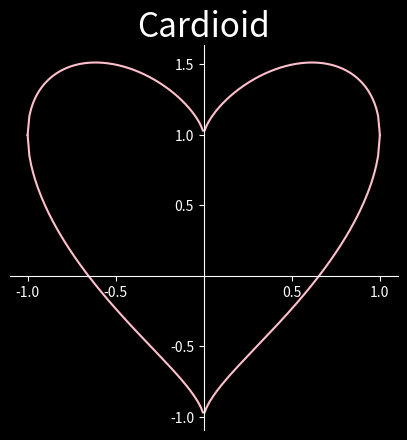

The script that saved this image:
import matplotlib.pyplot as plt
import numpy as np
plt.style.use('dark_background')
fig, ax = plt.subplots(figsize=(5,5))
ax.spines['right'].set_color('none')
ax.spines['top'].set_color('none')
ax.spines['bottom'].set_color('white')
ax.spines['left'].set_color('white')


ax.xaxis.set_ticks_position('bottom')
ax.spines['bottom'].set_position(('data',0))
ax.yaxis.set_ticks_position('left')
ax.spines['left'].set_position(('data',0))

ax.set_yticks([-1.0,-0.5,0.5,1.0,1.5])
ax.set_xticks([-1.0,-0.5,0.5,1.0])


plt.title('Cardioid', fontsize=24)
x = np.linspace(-1,1,200)
y1 = np.sqrt(1-np.power(x, 2)) + np.power(np.square(x), 0.33)
y2 = -np.sqrt(1-np.power(x, 2)) + np.power(np.square(x), 0.33)
plt.plot(x, y1, color='#FFC0CB')
plt.plot(x, y2, color='#FFC0CB')
plt.show()